Run: headless pygame with SDL's dummy video driver; simulated clock (each Clock.tick advances the game by its frame time, no real sleeping); random seed 0; keys injected as events and as key.get_pressed() state; no mouse input.
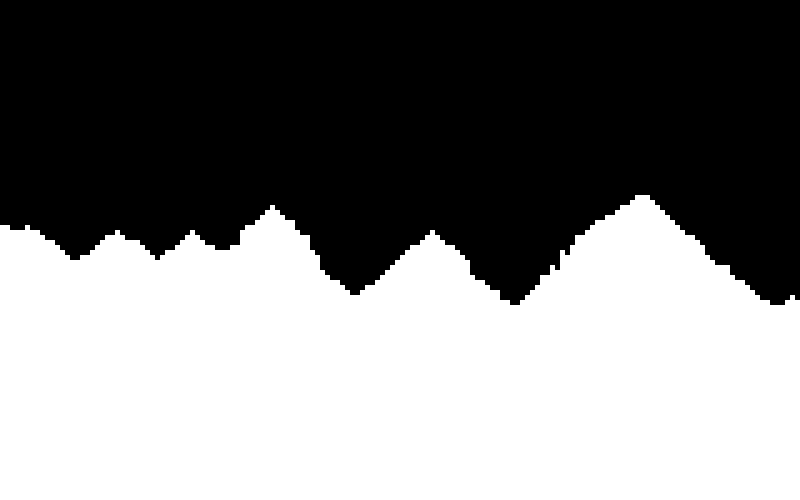
Frame 1 of 4 · flips 1–60 · no input
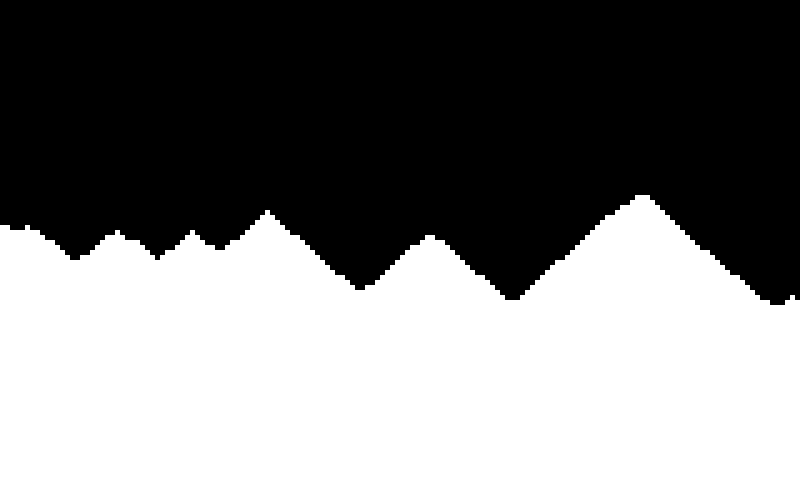
Frame 2 of 4 · flips 61–180 · tapped SPACE, RETURN · held RIGHT (→), D
Frame 3 of 4 · flips 181–300 · held DOWN (↓), S · screen unchanged from frame 2, image omitted
Frame 4 of 4 · flips 301–420 · held LEFT (←), A, UP (↑), W · screen unchanged from frame 3, image omitted

The pygame program that drew these frames:

import pygame
from random import randint

pygame.init()
size = [800,500]
screen = pygame.display.set_mode(size)
transfer_constant = 0.5
direction = [1,1]
level = []
start_total = 0
cell = 5
clock = pygame.time.Clock()
for i in range(round(size[0]/cell)):
    value = randint(0,round(size[1]/cell))
    start_total += value
    level.append(value)
    
while True:
    
    screen.fill("black")
    total = 0
    for i in range(round(size[0]/cell)):
        if 0 <= i+direction[0] <= len(level)-1 and 0<= i <len(level)-1:
            total += level[i]
            difference0 = level[i]-level[i+direction[1]]
            if randint(0,100) >= 50:  
                level[i] -= round(difference0*transfer_constant)
                level[i+direction[1]] += round(difference0*transfer_constant)
    
        pygame.draw.rect(screen,"white",(i*cell,round(size[1]-(level[i]*cell)),cell,round(level[i]*cell)))
        
    #print("error:",(abs(total-start_total)/start_total))
    pygame.display.flip()   
    clock.tick(60)     
    
    for event in pygame.event.get():
        if event.type == pygame.QUIT:
            pygame.quit()
